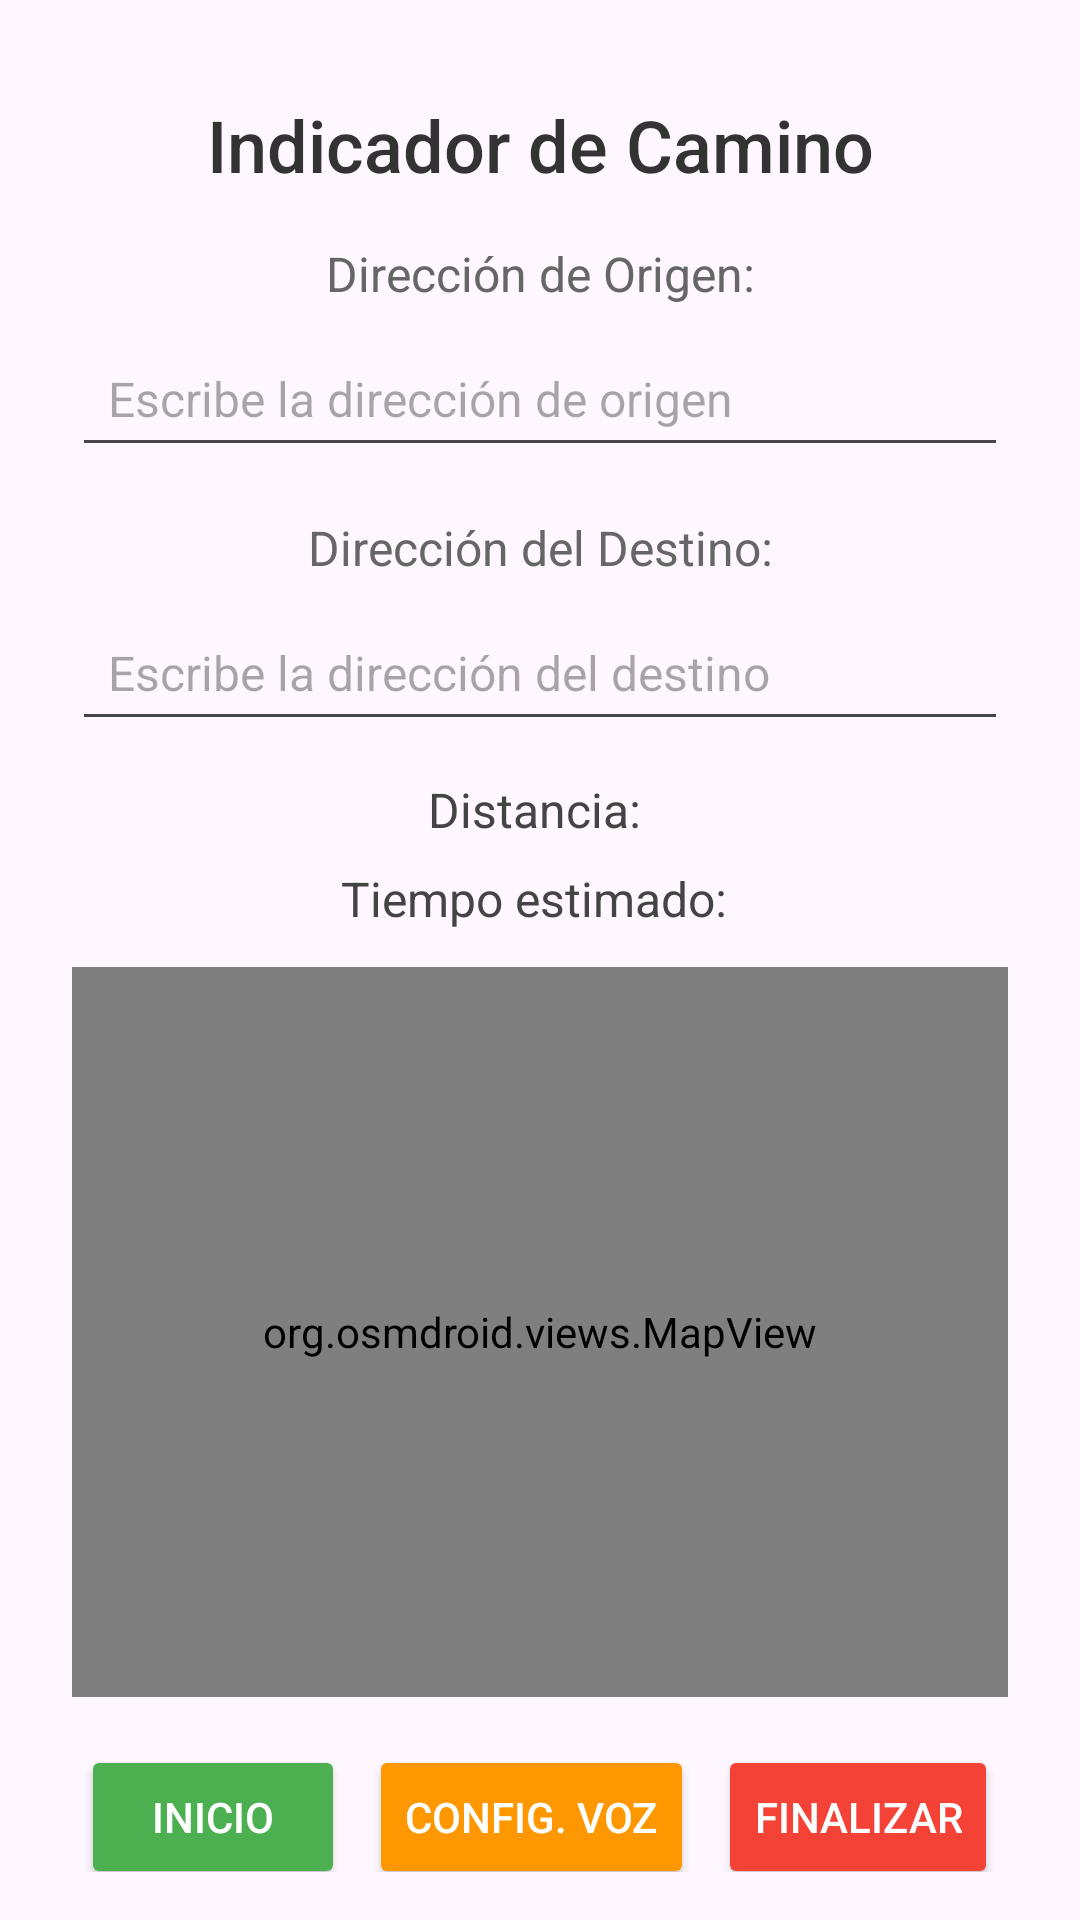

Layout XML and referenced resources for this Android screen:
<!-- AndroidManifest.xml: application theme Theme.SenseMatev2 -->
<!-- res/layout/trackindicator.xml -->
<androidx.constraintlayout.widget.ConstraintLayout
    xmlns:android="http://schemas.android.com/apk/res/android"
    xmlns:app="http://schemas.android.com/apk/res-auto"
    xmlns:tools="http://schemas.android.com/tools"
    android:layout_width="match_parent"
    android:layout_height="match_parent"
    android:padding="16dp">

    <ImageView
        android:id="@+id/backButton"
        android:layout_width="48dp"
        android:layout_height="48dp"
        android:layout_marginTop="16dp"
        android:src="@drawable/ic_arrow_back"
        android:contentDescription="@string/back_button"
        tools:ignore="MissingConstraints" />

    
    
    <TextView
        android:id="@+id/titulo"
        android:layout_width="wrap_content"
        android:layout_height="wrap_content"
        android:text="Indicador de Camino"
        android:textSize="24sp"
        android:textColor="#333333"
        android:fontFamily="sans-serif-medium"
        app:layout_constraintEnd_toEndOf="parent"
        app:layout_constraintStart_toStartOf="parent"
        app:layout_constraintTop_toTopOf="parent"
        android:layout_marginTop="16dp" />

    
    <TextView
        android:id="@+id/etiqueta_origen"
        android:layout_width="wrap_content"
        android:layout_height="wrap_content"
        android:text="Dirección de Origen:"
        android:textSize="16sp"
        android:textColor="#666666"
        android:layout_marginTop="16dp"
        app:layout_constraintEnd_toEndOf="parent"
        app:layout_constraintStart_toStartOf="parent"
        app:layout_constraintTop_toBottomOf="@id/titulo" />

    
    <EditText
        android:id="@+id/edit_origen"
        android:layout_width="match_parent"
        android:layout_height="wrap_content"
        android:hint="Escribe la dirección de origen"
        android:padding="12dp"
        android:textSize="16sp"
        android:layout_marginTop="8dp"
        android:layout_marginStart="8dp"
        android:layout_marginEnd="8dp"
        app:layout_constraintEnd_toEndOf="parent"
        app:layout_constraintStart_toStartOf="parent"
        app:layout_constraintTop_toBottomOf="@id/etiqueta_origen" />

    
    <TextView
        android:id="@+id/etiqueta_destino"
        android:layout_width="wrap_content"
        android:layout_height="wrap_content"
        android:text="Dirección del Destino:"
        android:textSize="16sp"
        android:textColor="#666666"
        android:layout_marginTop="16dp"
        app:layout_constraintEnd_toEndOf="parent"
        app:layout_constraintStart_toStartOf="parent"
        app:layout_constraintTop_toBottomOf="@id/edit_origen" />

    
    <EditText
        android:id="@+id/edit_destino"
        android:layout_width="match_parent"
        android:layout_height="wrap_content"
        android:hint="Escribe la dirección del destino"
        android:padding="12dp"
        android:textSize="16sp"
        android:layout_marginTop="8dp"
        android:layout_marginStart="8dp"
        android:layout_marginEnd="8dp"
        app:layout_constraintEnd_toEndOf="parent"
        app:layout_constraintStart_toStartOf="parent"
        app:layout_constraintTop_toBottomOf="@id/etiqueta_destino" />

    
    <TextView
        android:id="@+id/distancia"
        android:layout_width="wrap_content"
        android:layout_height="wrap_content"
        android:text="Distancia: "
        android:textSize="16sp"
        android:textColor="#444444"
        android:layout_marginTop="12dp"
        app:layout_constraintEnd_toEndOf="parent"
        app:layout_constraintStart_toStartOf="parent"
        app:layout_constraintTop_toBottomOf="@id/edit_destino" />

    
    <TextView
        android:id="@+id/tiempo_estimado"
        android:layout_width="wrap_content"
        android:layout_height="wrap_content"
        android:text="Tiempo estimado: "
        android:textSize="16sp"
        android:textColor="#444444"
        android:layout_marginTop="8dp"
        app:layout_constraintEnd_toEndOf="parent"
        app:layout_constraintStart_toStartOf="parent"
        app:layout_constraintTop_toBottomOf="@id/distancia" />


    

    <org.osmdroid.views.MapView
        android:id="@+id/mapa"
        android:layout_width="match_parent"
        android:layout_height="0dp"
        android:layout_marginStart="8dp"
        android:layout_marginTop="12dp"
        android:layout_marginEnd="8dp"
        app:layout_constraintEnd_toEndOf="parent"
        app:layout_constraintHeight_percent="0.4"
        app:layout_constraintStart_toStartOf="parent"
        app:layout_constraintTop_toBottomOf="@id/tiempo_estimado" />


    
    <LinearLayout
        android:layout_width="match_parent"
        android:layout_height="wrap_content"
        android:gravity="center"
        android:orientation="horizontal"
        android:layout_marginTop="16dp"
        app:layout_constraintEnd_toEndOf="parent"
        app:layout_constraintStart_toStartOf="parent"
        app:layout_constraintTop_toBottomOf="@id/mapa">

        
        <Button
            android:id="@+id/btn_inicio"
            android:layout_width="wrap_content"
            android:layout_height="wrap_content"
            android:layout_marginEnd="8dp"
            android:backgroundTint="#4CAF50"
            android:fontFamily="sans-serif-medium"
            android:padding="12dp"
            android:text="Inicio"
            android:textColor="#FFFFFF" />

        
        <Button
            android:id="@+id/btn_configuracion_voz"
            android:layout_width="wrap_content"
            android:layout_height="wrap_content"
            android:layout_marginEnd="8dp"
            android:backgroundTint="#FF9800"
            android:fontFamily="sans-serif-medium"
            android:padding="12dp"
            android:text="Config. Voz"
            android:textColor="#FFFFFF" />

        
        <Button
            android:id="@+id/btn_finalizar"
            android:layout_width="wrap_content"
            android:layout_height="wrap_content"
            android:backgroundTint="#F44336"
            android:fontFamily="sans-serif-medium"
            android:padding="12dp"
            android:text="Finalizar"
            android:textColor="#FFFFFF" />
    </LinearLayout>

</androidx.constraintlayout.widget.ConstraintLayout>
<!-- resources referenced by this layout -->
<resources>
  <string name="back_button" />
  <style name="Theme.SenseMatev2" parent="Base.Theme.SenseMatev2" />
  <style name="Base.Theme.SenseMatev2" parent="Theme.Material3.DayNight.NoActionBar">
          
          
      </style>
</resources>
